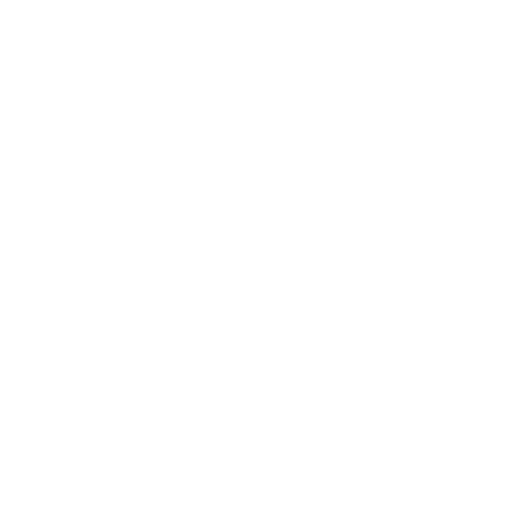
t = 0.00 s
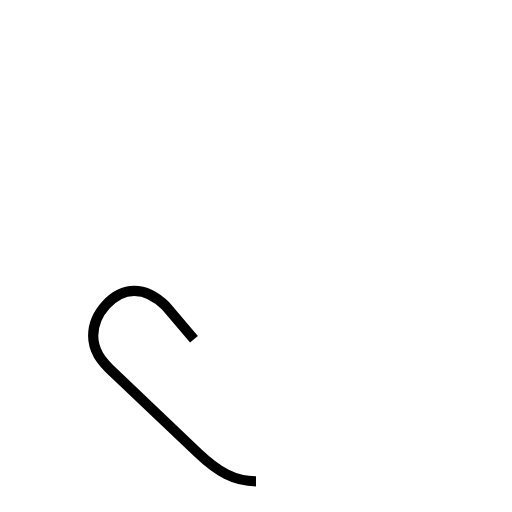
t = 1.09 s
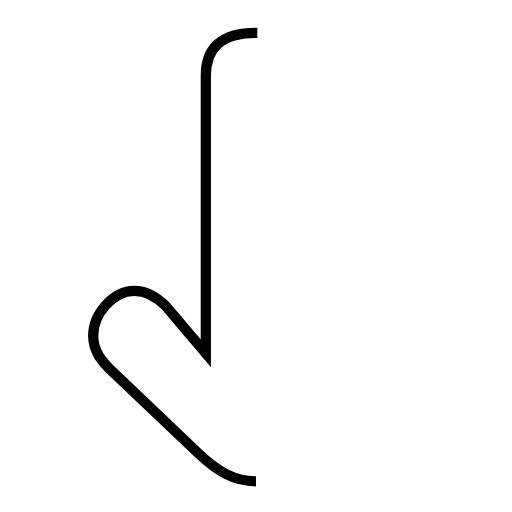
t = 2.18 s
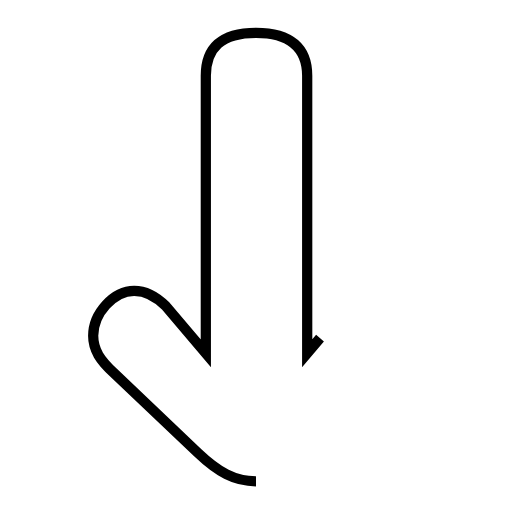
t = 3.27 s
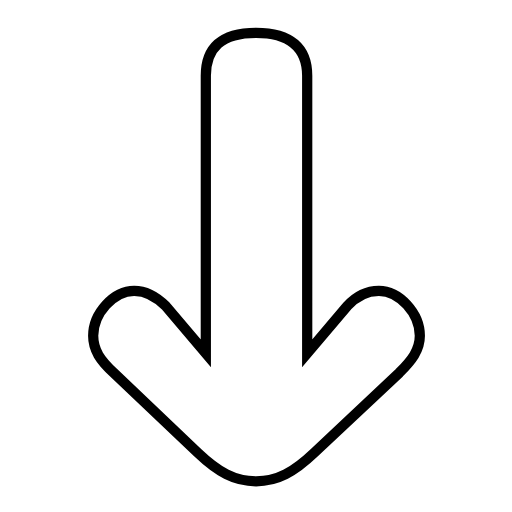
t = 4.37 s

The animated SVG that drew these frames (rendered in a browser with its animation timeline set to each time). Animation: 1 SMIL element (animate=1); one cycle of 4.37 s.

<?xml version='1.0' encoding='utf-8'?>
<svg viewBox="0.0 -6.0 50.0 50.0" version="1.1" xmlns="http://www.w3.org/2000/svg"><rect x="-1000" y="-1000" width="2000" height="2000" stroke="white" fill="white" /><g style="fill:none;stroke:#000000;stroke-width:1"><path d="M 25.0 3.0 C 22.9 3.0 21.3 2.1 19.3 0.2 L 11.1 -7.6 C 9.8 -8.8 9.1 -9.8 9.1 -11.2 C 9.1 -13.4 11.1 -15.6 13.1 -15.6 C 14.3 -15.6 15.2 -15.1 16.2 -14.1 L 20.1 -9.5 L 20.1 -36.6 C 20.1 -39.3 21.6 -40.8 25.0 -40.8 C 28.4 -40.8 30.0 -39.3 30.0 -36.6 L 30.0 -9.5 L 33.9 -14.1 C 34.8 -15.1 35.7 -15.6 37.0 -15.6 C 39.0 -15.6 41.0 -13.4 41.0 -11.2 C 41.0 -9.8 40.2 -8.8 39.0 -7.6 L 30.7 0.2 C 28.7 2.1 27.1 3.0 25.0 3.0 Z" transform="translate(0.0 38.0)" stroke-dasharray="145.50954093090272" stroke-dashoffset="145.50954093090272"><animate attributeName="stroke-dashoffset" from="145.50954093090272" to="0" dur="4.365286227927081s" begin="0s" fill="freeze" /></path></g></svg>
